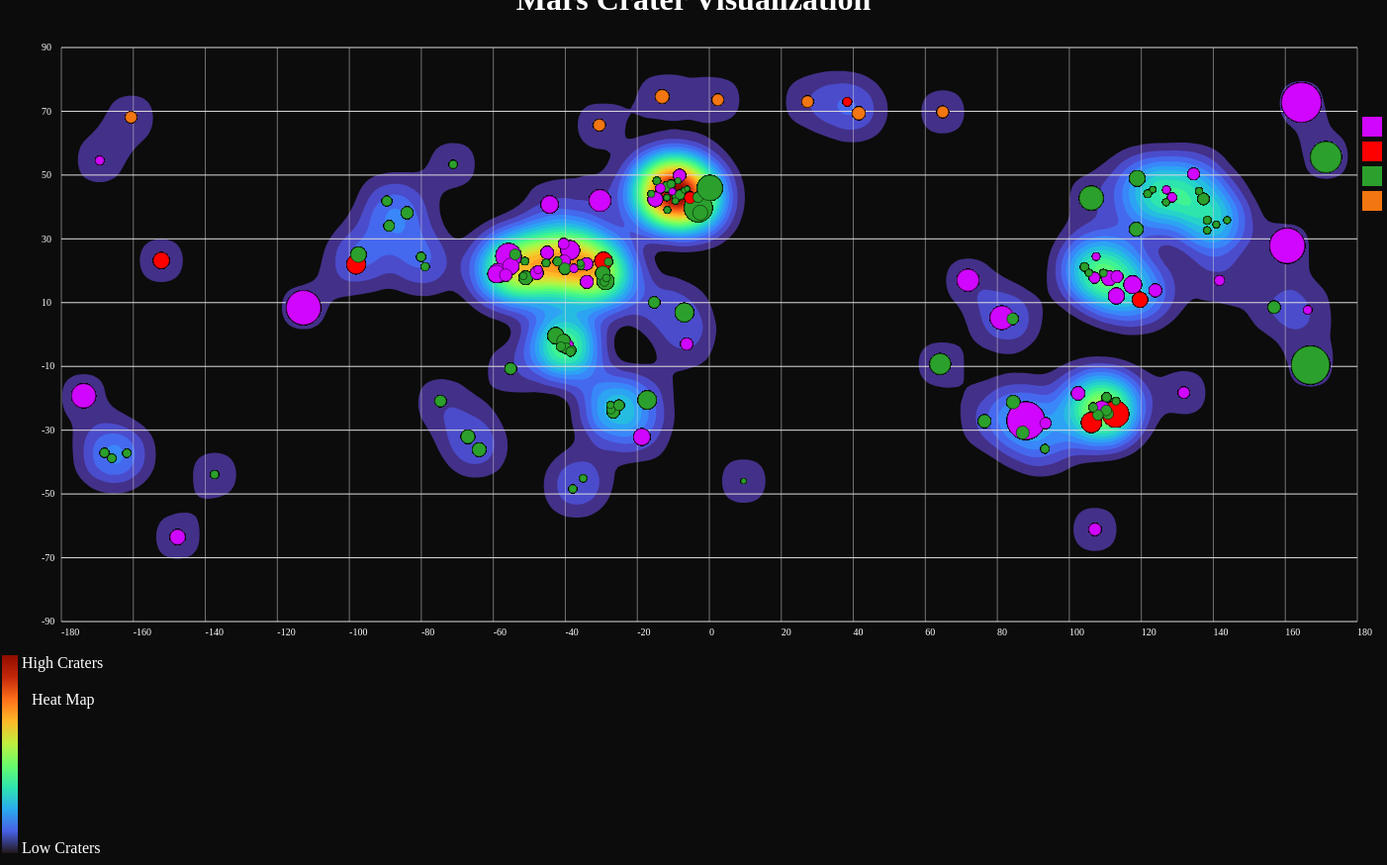
D3 v7 page, settled after 480 driven frames (8 s of simulated time); the page loaded 1 data file(s).


// ── script.js
const width = 1400;
const height = 650;
const margin = {top: 40, right: 30, bottom: 30, left: 60};
document.addEventListener('DOMContentLoaded', function() {
    d3.csv('marsCrater.csv').then(function(data) {
        const innerWidth = width - margin.left - margin.right;
        const innerHeight = height - margin.top - margin.bottom;
        const svg = d3.select('#visualization')
        .append('svg')
        .attr('width', width)
        .attr('height', height);
        
        const g = svg.append('g')
            .attr('transform', `translate(${margin.left},${margin.top})`);
        
        const xScale = d3.scaleLinear().domain([-180, 180]).range([0, innerWidth]);
        const yScale = d3.scaleLinear().domain([90, -90]).range([0, innerHeight]);

        const densityEstimate = d3.contourDensity()
            .x(d => xScale(+d.LONGITUDE_CIRCLE_IMAGE))
            .y(d => yScale(+d.LATITUDE_CIRCLE_IMAGE))
            .size([innerWidth, innerHeight])
            .bandwidth(20) 
            (data);
  
        const colorScale = d3.scaleSequential(d3.interpolateTurbo)
            .domain([0, d3.max(densityEstimate, d => d.value)]); 
 
        g.selectAll("path")
            .data(densityEstimate)
            .enter().append("path")
            .attr("d", d3.geoPath())
            .attr("fill", d => colorScale(d.value))
            .style('opacity', 0) 
            .transition()
            .duration(2000) 
            .style('opacity', 1)
            .on('end', function() {
            drawCraters(g, data, xScale, yScale);
            });

        drawGrid(g, xScale, yScale, innerWidth, innerHeight);

        drawLegend(svg, colorScale, width, height, margin);
    });
});

function drawLollipop(g, d, xScale, yScale, colorScale) {
    const lollipop = g.append('line')
        .attr('class', 'lollipop')
        .attr('x1', xScale(+d.LONGITUDE_CIRCLE_IMAGE))
        .attr('y1', yScale(+d.LATITUDE_CIRCLE_IMAGE))
        .attr('x2', xScale(+d.LONGITUDE_CIRCLE_IMAGE))
        .attr('y2', yScale(+d.LATITUDE_CIRCLE_IMAGE))
        .attr('stroke', 'white')
        .attr('stroke-width', 2)
        .attr('opacity', 0) 
        .transition()
        .duration(500) 
        .attr('y2', yScale(+d.LATITUDE_CIRCLE_IMAGE) + (+d.DEPTH_RIMFLOOR_TOPOG) * 50) 
        .attr('opacity', 1); 

    drawSymbol(g, d, xScale, yScale, colorScale);
}

function drawSymbol(g, d, xScale, yScale, colorScale) {
    let symbolType;
    switch(d.NUMBER_LAYERS) {
        case "box":
            symbolType = d3.symbolSquare;
            break;
        case "star":
            symbolType = d3.symbolStar;
            break;
        case "diamond":
            symbolType = d3.symbolDiamond;
            break;
        case "triangle":
            symbolType = d3.symbolTriangle;
            break;
        default:
            symbolType = d3.symbolCircle;
    }

    g.append('path')
        .attr('class', 'symbol')
        .attr('d', d3.symbol().type(symbolType)()) 
        .attr('fill', colorScale(d.NUMBER_LAYERS))
        .attr('transform', () => {
            const x = xScale(+d.LONGITUDE_CIRCLE_IMAGE);
            const y = yScale(+d.LATITUDE_CIRCLE_IMAGE) + (+d.DEPTH_RIMFLOOR_TOPOG) * 50;
            return `translate(${x}, ${y})`;
        })
        .attr('opacity', 0)
        .transition()
        .duration(500)
        .attr('opacity', 1);
}

function drawCraters(g, data, xScale, yScale) {
    const cratersGroup = g.append('g').attr('class', 'craters-group');
    const diameterScale = d3.scaleLinear()
        .domain([0, d3.max(data, d => +d.DIAM_CIRCLE_IMAGE)])
        .range([2, 20]);
    const layerColorScale = d3.scaleOrdinal()
        .domain(data.map(d => d.NUMBER_LAYERS))
        .range(['rgb(208, 6, 254)', 'red', '#2ca02c', 'rgb(242, 118, 17)']);
    drawLegendColor(g, layerColorScale, width, height, margin);
    const tooltip = d3.select("body").append("div")
        .attr("class", "tooltip")
        .style("opacity", 0);
    const lollipopGroup = g.append('g').attr('class', 'lollipop-group'); 

    cratersGroup.selectAll('circle')
        .data(data)
        .enter().append('circle')
        .attr('cx', xScale(0)) 
        .attr('cy', yScale(0))
        .attr('r', 0) 
        .attr('fill', d => layerColorScale(d.NUMBER_LAYERS)) 
        .attr('stroke', 'black') 
        .attr('stroke-width', 0.5)
        .style('filter', 'url(#drop-shadow)')
        .on("mouseover", function(event, d) {
            d3.select(this)
                .transition()
                .duration(200)
                .attr("r", d => diameterScale(+d.DIAM_CIRCLE_IMAGE) + 5) 
                .style("opacity", 1); 
            tooltip.transition()
                .duration(200)
                .style("opacity", .8);
            tooltip.html(`Diameter: ${d.DIAM_CIRCLE_IMAGE} km<br/>Depth: ${d.DEPTH_RIMFLOOR_TOPOG}` +
                ` km<br/>Layers: ${d.NUMBER_LAYERS}`)
                .style("left", (event.pageX +12) + "px")
                .style("top", (event.pageY - 10) + "px");
            drawLollipop(lollipopGroup, d, xScale, yScale, layerColorScale);
        })
        .on("mouseout", function(d) {
            d3.select(this)
            .transition()
            .duration(200)
            .attr("r", d => diameterScale(+d.DIAM_CIRCLE_IMAGE)); 
            tooltip.transition()
            .duration(500)
            .style("opacity", 0);
            lollipopGroup.selectAll('.lollipop').remove();
            lollipopGroup.selectAll('.symbol').remove(); 
        })
        .transition()
        .duration(1500) 
        .attr('cx', d => xScale(+d.LONGITUDE_CIRCLE_IMAGE)) 
        .attr('cy', d => yScale(+d.LATITUDE_CIRCLE_IMAGE))
        .attr('r', d => diameterScale(+d.DIAM_CIRCLE_IMAGE)); 
}

function drawGrid(g, xScale, yScale, innerWidth, innerHeight) {
    const latitudes = d3.range(-90, 91, 20);
    const longitudes = d3.range(-180, 181, 20);
    latitudes.forEach(lat => {
        g.append('line')
            .attr('x1', 0)
            .attr('y1', yScale(lat))
            .attr('x2', innerWidth)
            .attr('y2', yScale(lat))
            .attr('stroke', '#ddd')
 
        g.append('text')
            .attr('x', -20)
            .attr('y', yScale(lat))
            .attr('dy', '0.32em')
            .attr('font-size', 10)
            .attr('fill', 'white')
            .text(lat);
    });
    longitudes.forEach(lon => {
        g.append('line')
            .attr('x1', xScale(lon))
            .attr('y1', 0)
            .attr('x2', xScale(lon))
            .attr('y2', innerHeight)
            .attr('stroke', '#ddd')
            .attr('stroke-width', 0.5);

        g.append('text')
            .attr('x', xScale(lon))
            .attr('y', innerHeight+4)
            .attr('dy', '1em')
            .attr('font-size', 10)
            .attr('fill', 'white')
            .text(lon);
    });
}

function drawLegend(svg, colorScale, width, height, margin) {
    const legendHeight = 200;
    const legendWidth = 16;
    const legendMargin = {top: 50, right: 30, bottom: 30, left: 60};
    const legendTitleOffset = 30;

    const legendSvg = d3.select('#visualization')
        .append('svg')
        .attr('width', legendWidth + legendMargin.left + legendMargin.right)
        .attr('height', legendHeight + legendMargin.top + legendMargin.bottom + legendTitleOffset)
        .attr('x', width - margin.right - legendMargin.right - legendWidth)
        .attr('y', margin.top);

    const defs = legendSvg.append("defs");
    const linearGradient = defs.append("linearGradient")
        .attr("id", "gradient-heatmap")
        .attr("x1", "0%")
        .attr("x2", "0%")
        .attr("y1", "100%")
        .attr("y2", "0%");

    const numStops = 10; 
    const colorRange = colorScale.range();
    const domain = colorScale.domain();
    const increment = (domain[1] - domain[0]) / (numStops - 1);
    let stops = [];
    for (let i = 0; i < numStops; i++) {
        stops.push({
            offset: `${(100 * i) / (numStops - 1)}%`,
            color: colorScale(domain[0] + i * increment)
        });
    }

    linearGradient.selectAll("stop")
        .data(stops)
        .enter().append("stop")
        .attr("offset", d => d.offset)
        .attr("stop-color", d => d.color);

    legendSvg.append("rect")
        .attr("width", legendWidth)
        .attr("height", legendHeight)
        .style("fill", "url(#gradient-heatmap)");

    legendSvg.append("text")
        .attr("x", legendMargin.left-30)
        .attr("y", legendTitleOffset+20) 
        .attr("fill", "white") 
        .attr("font-size", "16px")
        .text("Heat Map");

    legendSvg.append("text")
        .attr("x", 20)
        .attr("y", 200)
        .style("text-anchor", "start")
        .attr("fill", "white")
        .text("Low Craters");

    legendSvg.append("text")
        .attr("x", 20)
        .attr("y", 13)
        .style("text-anchor", "start")
        .attr("fill", "white")
        .text("High Craters");
}

function drawLegendColor(svg, layerColorScale, width, height, margin) {
    const legendHeight = 200;
    const legendWidth = 55;
    const legendPadding = 30; 
    const legendSvg = svg
        .append("svg")
        .attr("width", legendWidth)
        .attr("height", legendHeight)
        .attr("x", width - legendWidth - margin.right - legendPadding) 
        .attr("y", margin.top);

    const legendGroup = legendSvg
        .append("g")
        .attr("transform", `translate(${legendPadding}, ${legendPadding})`);

    const layerNames = layerColorScale.domain();
    legendGroup
        .selectAll(".legend-rect")
        .data(layerNames)
        .enter()
        .append("rect")
        .attr("class", "legend-rect")
        .attr("x", 0)
        .attr("y", (d, i) => i * 25) 
        .attr("width", 20)
        .attr("height", 20)
        .attr("fill", layerColorScale);

    legendGroup
        .selectAll(".legend-text")
        .data(layerNames)
        .enter()
        .append("text")
        .attr("class", "legend-text")
        .attr("x", 25) 
        .attr("y", (d, i) => i * 25 + 10)
        .attr("fill", "white")
        .text((d) => `Layer ${d}`);
}



### data: marsCrater.csv
?CRATER_ID, CRATER_NAME, LATITUDE_CIRCLE_IMAGE, LONGITUDE_CIRCLE_IMAGE, DIAM_CIRCLE_IMAGE, DEPTH_RIMFLOOR_TOPOG, MORPHOLOGY_EJECTA_1, MORPHOLOGY_EJECTA_2, MORPHOLOGY_EJECTA_3, NUMBER_LAYERS
01-000001, Korolev, 72.76, 164.5, 82.02, 1.97, Rd/MLERS, HuBL, , 3
01-000204, Lonar, 72.99, 38.3, 10.89, 1.1, Rd/MLEPC/MLERS/MLERS/MLERS, HuSL/HuBL/HuBL/HuSp, , 4
02-000155, Steinheim, 54.57, -169.3, 11.17, 0.79, MLERC/MLERS/MLERS, HuSL/HuBL/HuBL, , 3
03-000108, Charlieu, 38.15, -83.97, 18.63, 0.84, Rd/DLERS, HuBL, , 2
03-000156, Kisambo, 34.08, -88.93, 15.22, 0.87, Rd/DLEPS, HuBL, , 2
03-000182, Cangwu, 41.84, -89.57, 13.64, 0.96, Rd/DLERC/DLERS, HuBL, , 2
03-000294, Maricourt, 53.33, -71.15, 9.17, 0.91, DLEPS/DLERS, HuSL/HuBL, , 2
04-000023, Bamberg, 39.69, -3.048, 55.7, 1.75, Rd/DLERS, HuBL, , 2
04-000051, Bonestell, 42, -30.38, 40.67, 1.75, Rd/MLERS, HuBL, , 3
04-000087, Gamboa, 40.77, -44.35, 30.82, 1.59, Rd/MLERS, HuBL, , 3
04-000141, Dein, 38.21, -2.518, 25.52, 1.06, DLERS, HuBL, Inner is Small-Crown, 2
04-000151, Arandas, 42.41, -15, 24.76, 1.81, Rd/MLEPS, HuBL, , 3
04-000213, Lagarto, 49.86, -8.267, 19.3, 1.37, MLERS, HuBL, , 3
04-000243, Mohawk, 42.89, -5.332, 17.49, 1.05, MLEPS, HuBL, , 4
04-000297, Yakima, 43.02, -3.12, 15.03, 0.43, DLEPS, HuBL, , 2
04-000312, Lota, 46.32, -11.79, 14.44, 0.66, DLEPC/DLERS, HuSL, , 2
04-000339, Elath, 45.87, -13.59, 12.98, 0.85, Rd/MLEPS, HuSL, , 3
04-000345, Freedom, 43.36, -8.954, 12.74, 0.61, Rd/DLEPC/DLEPS, Hu/HuBL, , 2
04-000355, Eagle, 43.81, -8.14, 12.5, 0.49, DLEPS, HuBL, , 2
04-000476, Gol, 47.16, -10.63, 9.45, 0.66, DLEPC/DLERS, HuSL/HuBL, , 2
04-000530, Can, 48.21, -14.57, 8.44, 0.78, DLERS, HuSL, , 2
04-000637, Hope, 44.84, -10.27, 7.12, 1.02, MLEPC/MLERS/MLEPS, HuSL/HuBL/HuBL, , 3
04-000644, Cray, 44.1, -16.1, 7.06, 0.38, Rd/DLERS/DLEPS, HuBL, , 2
04-000688, Vils, 39.04, -11.67, 6.68, 0.44, DLERC/DLEPS, HuSL/SmAm, Inner is Pin-Cushion, 2
04-000787, Tem', 41.91, -9.424, 5.88, 0.35, DLEPS, HuSL/HuBL, , 2
04-000883, Faith, 42.93, -11.8, 5.3, 0.13, DLERC/DLEPS, SmSL/HuSL, , 2
04-000884, Land, 48.26, -8.706, 5.3, 0.07, DLEPS, HuSL, , 2
04-001381, Esk, 45.21, -6.998, 3.7, 0.18, DLERC/DLEPS, SmSL/SmSp, Outer is Splash, 2
04-001635, Wer, 45.68, -6.166, 3.25, 0.06, DLERC/DLEPS, HuSL/HuBL, , 2
05-000055, Davies, 45.96, 0.144, 49.37, 1.49, Rd/DLERS, HuSL, , 2
06-000016, Nier, 42.79, 106.1, 46.3, 2.04, Rd/DLERS, HuBL, , 2
06-000057, Vivero, 48.97, 118.9, 27.12, 1.58, DLEPC/Rd/DLERS, SmSL/HuBL, , 2
06-000079, Bacolor, 32.99, 118.6, 22.63, 1.49, Rd/DLERS, HuSL, , 2
07-000008, Stokes, 55.62, 171.3, 62.49, 1.84, Rd/DLERS, HuBL, , 2
07-000108, Bulhar, 50.35, 134.5, 18.08, 1.03, Rd/MLERS, HuSL, , 3
07-000119, Umatac, 42.52, 137.3, 17.16, 0.52, Rd/DLEPC, HuSL, , 2
07-000196, Kumara, 43.03, 128.6, 11.87, 0.11, Rd/MLEPC/MLEPC/MLEPS, HuSL, , 3
07-000260, Orinda, 45.38, 127, 9.11, 0.21, MLEPC/MLERC/MLEPS, HuSL, , 3
07-000272, Mendota, 35.83, 138.3, 8.86, 0.36, Rd/DLEPS, HuSL, , 2
07-000281, Rynok, 44.13, 121.8, 8.71, 0.02, DLEPC/DLERS, Hu/HuBL, , 2
07-000352, Rimac, 44.97, 136.1, 7.38, 0.06, Rd/DLEPC/DLEPS, HuSL/HuBL, , 2
07-000363, Ocampo, 32.66, 138.3, 7.16, 0.92, DLEPS, HuSL/HuAm, Inner is Pin-Cushion, 2
07-000382, Nain, 41.47, 126.9, 6.89, 0.29, DLEPS, HuBL/HuSL, , 2
07-000418, Krasnoye, 35.86, 143.8, 6.55, 0.55, DLEPS, HuBL, , 2
07-000423, Irharen, 34.49, 140.8, 6.48, 0.76, DLEPC/DLEPS, HuSL, Inner is Pin-Cushion, 2
07-000526, Achar, 45.44, 123.2, 5.48, 0.04, DLEPC, SmSL, , 2
08-000060, Tooting, 23.2, -152.2, 27.86, 1.63, MLERS, HuBL, , 4
09-000000, Poynting, 8.419, -112.7, 69.7, 1.76, MLERS, HuBL, Inner is Small-Crown, 3
09-000001, Paros, 21.98, -98.11, 34.61, 1.39, MLERS, HuBL, , 4
09-000004, Rahe, 25.05, -97.47, 26.79, 0.95, DLERS, , , 2
10-000033, Ottumwa, 24.59, -55.77, 49.21, 2.1, Rd/MLERS, HuBL, , 3
10-000074, Herculaneum, 19.3, -58.64, 34.71, 1.51, MLERS, HuBL, , 3
10-000088, Pompeii, 18.97, -59.08, 31.13, 1.47, Rd/DLERS, HuBL, , 3
10-000106, S, 21.43, -55.15, 28.45, 1.52, MLERS, HuBL, , 3
10-000150, Darvel, 17.78, -51, 22.36, 0.94, Rd/SLEPS, HuBL, , 2
10-000174, Santa Fe, 19.27, -47.94, 20.3, 0.97, Rd/MLERS, HuSL, , 3
10-000178, Guaymas, 25.67, -45.02, 20.12, 1.1, MLERS, HuBL, , 3
10-000184, Medrissa, 18.65, -56.55, 19.52, 1.16, MLERS, HuBL, , 3
10-000241, Jijiga, 25.11, -53.95, 16.16, 0.89, Rd/DLERS, HuBL, , 2
10-000368, Canala, 24.35, -80.07, 11.49, 0.84, DLERS, HuSL, , 2
... 95 more rows